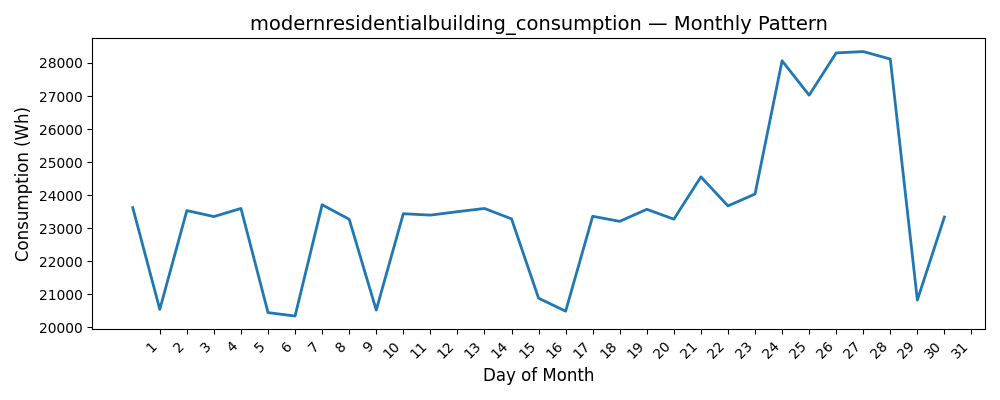

The file beside this chart, header and first rows:
Date, Consumption (Wh)
1, 23624
2, 20544
3, 23534
4, 23352
5, 23598
6, 20446
7, 20342
8, 23709
9, 23272
10, 20522
11, 23439
12, 23396
13, 23500
14, 23598
15, 23282
16, 20883
17, 20489
18, 23361
19, 23208
20, 23572
21, 23273
22, 24553
23, 23675
24, 24035
25, 28067
26, 27026
27, 28305
28, 28346
29, 28120
30, 20825
31, 23339
